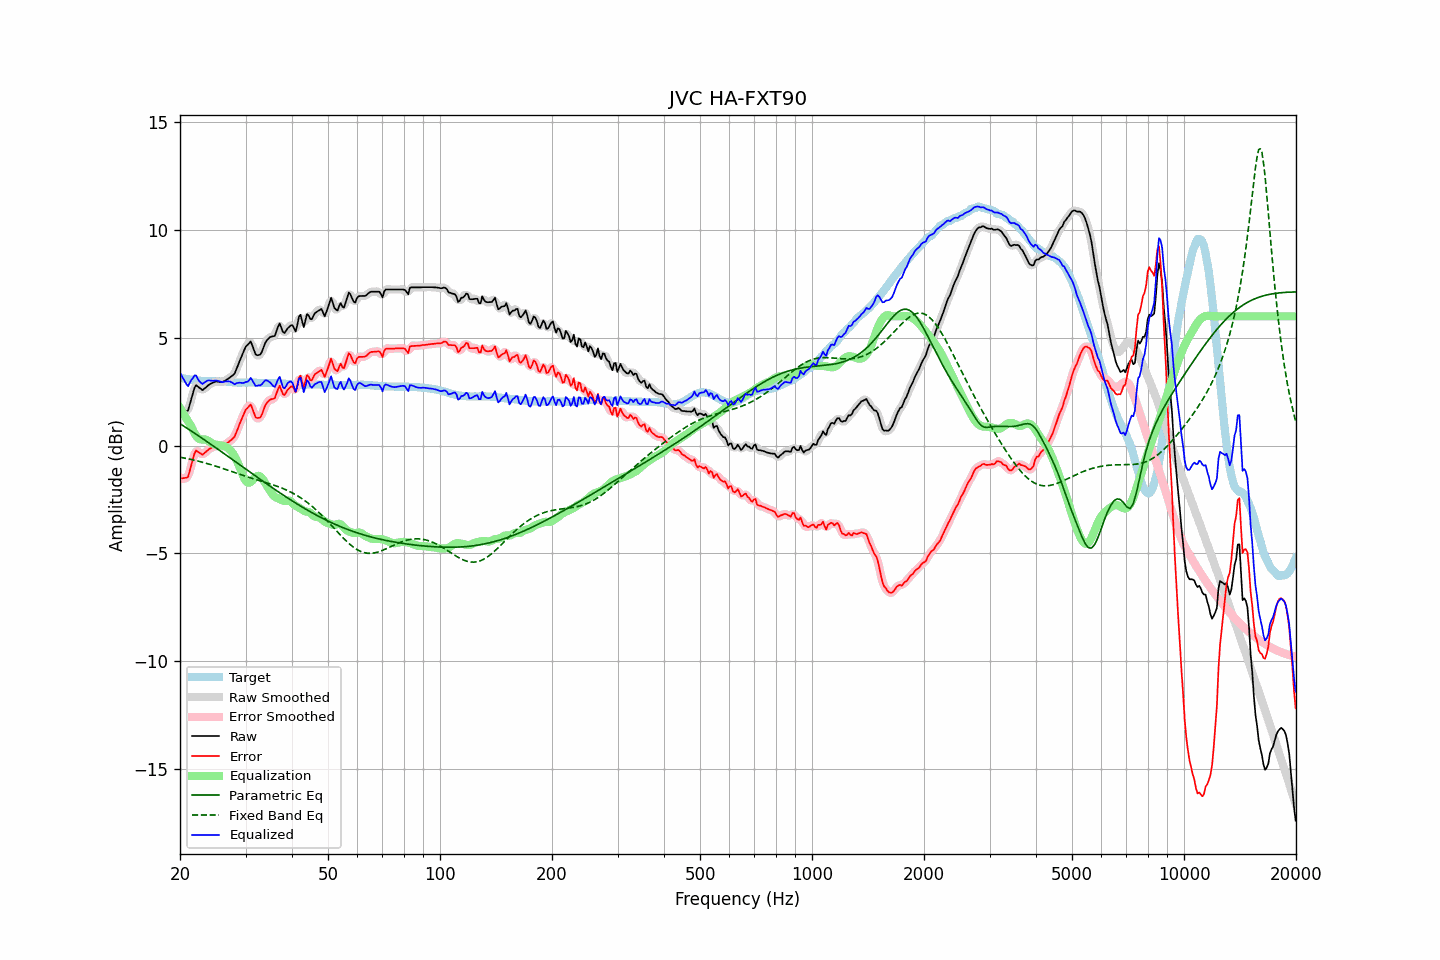

The table this chart was drawn from, first rows:
frequency, raw, error, smoothed, error_smoothed, equalization, parametric_eq, fixed_band_eq, equalized_raw, equalized_smoothed, target
20.00, 1.63, -1.52, 1.67, -1.49, 1.75, 1.02, -0.54, 3.39, 3.42, 3.15
20.20, 1.62, -1.52, 1.60, -1.54, 1.62, 0.97, -0.55, 3.25, 3.23, 3.14
20.40, 1.61, -1.51, 1.58, -1.55, 1.50, 0.92, -0.57, 3.11, 3.07, 3.12
20.61, 1.61, -1.50, 1.59, -1.52, 1.37, 0.87, -0.58, 2.99, 2.96, 3.11
20.81, 1.60, -1.49, 1.60, -1.50, 1.25, 0.82, -0.60, 2.85, 2.85, 3.09
21.02, 1.62, -1.46, 1.69, -1.39, 1.13, 0.78, -0.61, 2.75, 2.82, 3.08
21.23, 1.89, -1.19, 1.87, -1.20, 1.01, 0.73, -0.63, 2.90, 2.88, 3.07
21.44, 2.15, -0.92, 2.14, -0.93, 0.90, 0.68, -0.64, 3.04, 3.03, 3.06
21.66, 2.40, -0.64, 2.43, -0.62, 0.72, 0.63, -0.66, 3.13, 3.16, 3.04
21.87, 2.68, -0.37, 2.64, -0.40, 0.58, 0.58, -0.68, 3.25, 3.22, 3.04
22.09, 2.80, -0.23, 2.75, -0.28, 0.45, 0.53, -0.70, 3.26, 3.21, 3.03
22.31, 2.74, -0.28, 2.77, -0.26, 0.36, 0.48, -0.72, 3.11, 3.13, 3.02
22.54, 2.69, -0.33, 2.69, -0.32, 0.31, 0.43, -0.73, 2.99, 3.00, 3.01
22.76, 2.63, -0.37, 2.63, -0.38, 0.29, 0.38, -0.75, 2.92, 2.91, 3.00
22.99, 2.57, -0.43, 2.61, -0.39, 0.28, 0.33, -0.77, 2.86, 2.89, 3.00
23.22, 2.63, -0.36, 2.63, -0.37, 0.29, 0.28, -0.79, 2.92, 2.92, 2.99
23.45, 2.69, -0.30, 2.69, -0.31, 0.28, 0.22, -0.81, 2.97, 2.96, 2.99
23.69, 2.76, -0.23, 2.76, -0.23, 0.25, 0.17, -0.84, 3.01, 3.01, 2.99
23.92, 2.83, -0.17, 2.82, -0.18, 0.20, 0.12, -0.86, 3.03, 3.02, 2.99
24.16, 2.86, -0.13, 2.87, -0.13, 0.15, 0.07, -0.88, 3.01, 3.02, 2.99
24.40, 2.90, -0.09, 2.91, -0.09, 0.10, 0.02, -0.90, 3.01, 3.01, 2.99
24.65, 2.93, -0.06, 2.94, -0.05, 0.07, -0.03, -0.92, 3.01, 3.01, 2.99
24.89, 2.97, -0.02, 2.96, -0.03, 0.05, -0.09, -0.95, 3.03, 3.02, 2.99
25.14, 2.97, -0.02, 2.97, -0.02, 0.04, -0.14, -0.97, 3.01, 3.01, 2.99
25.39, 2.96, -0.03, 2.96, -0.03, 0.03, -0.19, -1.00, 2.99, 2.99, 2.99
25.65, 2.95, -0.03, 2.95, -0.03, 0.02, -0.24, -1.02, 2.97, 2.97, 2.98
25.91, 2.94, -0.04, 2.95, -0.03, 0.00, -0.30, -1.05, 2.95, 2.96, 2.98
26.16, 2.98, 0.00, 2.98, -0.00, -0.02, -0.35, -1.07, 2.96, 2.96, 2.97
26.43, 3.01, 0.04, 3.01, 0.04, -0.04, -0.40, -1.10, 2.97, 2.97, 2.97
26.69, 3.06, 0.10, 3.06, 0.10, -0.08, -0.45, -1.12, 2.99, 2.98, 2.96
26.96, 3.10, 0.15, 3.11, 0.15, -0.12, -0.51, -1.15, 2.98, 2.99, 2.95
27.23, 3.16, 0.21, 3.16, 0.21, -0.19, -0.56, -1.17, 2.98, 2.97, 2.95
27.50, 3.21, 0.27, 3.20, 0.26, -0.27, -0.61, -1.20, 2.94, 2.93, 2.94
27.77, 3.28, 0.34, 3.27, 0.34, -0.38, -0.67, -1.23, 2.90, 2.90, 2.93
28.05, 3.35, 0.42, 3.38, 0.45, -0.50, -0.72, -1.25, 2.85, 2.88, 2.92
28.33, 3.54, 0.61, 3.53, 0.60, -0.64, -0.77, -1.28, 2.89, 2.88, 2.92
28.62, 3.71, 0.79, 3.71, 0.79, -0.80, -0.83, -1.30, 2.91, 2.90, 2.92
28.90, 3.91, 0.99, 3.90, 0.98, -0.98, -0.88, -1.33, 2.92, 2.92, 2.91
29.19, 4.08, 1.16, 4.09, 1.16, -1.17, -0.93, -1.35, 2.91, 2.91, 2.92
29.48, 4.27, 1.34, 4.28, 1.35, -1.36, -0.99, -1.38, 2.90, 2.91, 2.92
29.78, 4.44, 1.52, 4.44, 1.52, -1.53, -1.04, -1.40, 2.92, 2.92, 2.92
30.08, 4.60, 1.68, 4.58, 1.65, -1.65, -1.09, -1.43, 2.96, 2.93, 2.92
30.38, 4.67, 1.75, 4.71, 1.78, -1.71, -1.15, -1.45, 2.96, 3.00, 2.92
30.68, 4.75, 1.83, 4.78, 1.85, -1.72, -1.20, -1.48, 3.03, 3.05, 2.92
30.99, 4.83, 1.91, 4.76, 1.83, -1.69, -1.25, -1.50, 3.14, 3.07, 2.92
31.30, 4.65, 1.72, 4.64, 1.71, -1.62, -1.31, -1.52, 3.02, 3.01, 2.92
31.61, 4.44, 1.51, 4.45, 1.53, -1.54, -1.36, -1.55, 2.89, 2.91, 2.92
31.93, 4.24, 1.31, 4.28, 1.36, -1.47, -1.41, -1.57, 2.77, 2.81, 2.92
32.24, 4.19, 1.28, 4.19, 1.27, -1.42, -1.47, -1.59, 2.78, 2.77, 2.91
32.57, 4.20, 1.29, 4.18, 1.26, -1.40, -1.52, -1.62, 2.80, 2.78, 2.91
32.89, 4.23, 1.31, 4.25, 1.34, -1.43, -1.57, -1.64, 2.79, 2.82, 2.91
33.22, 4.37, 1.45, 4.38, 1.47, -1.51, -1.62, -1.66, 2.85, 2.87, 2.91
33.55, 4.57, 1.65, 4.56, 1.65, -1.62, -1.68, -1.68, 2.95, 2.94, 2.91
33.89, 4.76, 1.86, 4.74, 1.83, -1.74, -1.73, -1.71, 3.03, 3.00, 2.90
34.23, 4.88, 1.98, 4.88, 1.98, -1.86, -1.78, -1.73, 3.03, 3.02, 2.90
34.57, 4.96, 2.06, 4.97, 2.07, -1.98, -1.83, -1.75, 2.99, 3.00, 2.90
34.92, 5.03, 2.13, 5.03, 2.12, -2.10, -1.88, -1.78, 2.93, 2.93, 2.90
35.27, 5.06, 2.16, 5.04, 2.14, -2.21, -1.93, -1.80, 2.85, 2.83, 2.90
35.62, 5.07, 2.17, 5.07, 2.17, -2.31, -1.99, -1.83, 2.77, 2.76, 2.90
35.97, 5.10, 2.20, 5.16, 2.26, -2.37, -2.04, -1.85, 2.72, 2.78, 2.89
... 635 more rows
